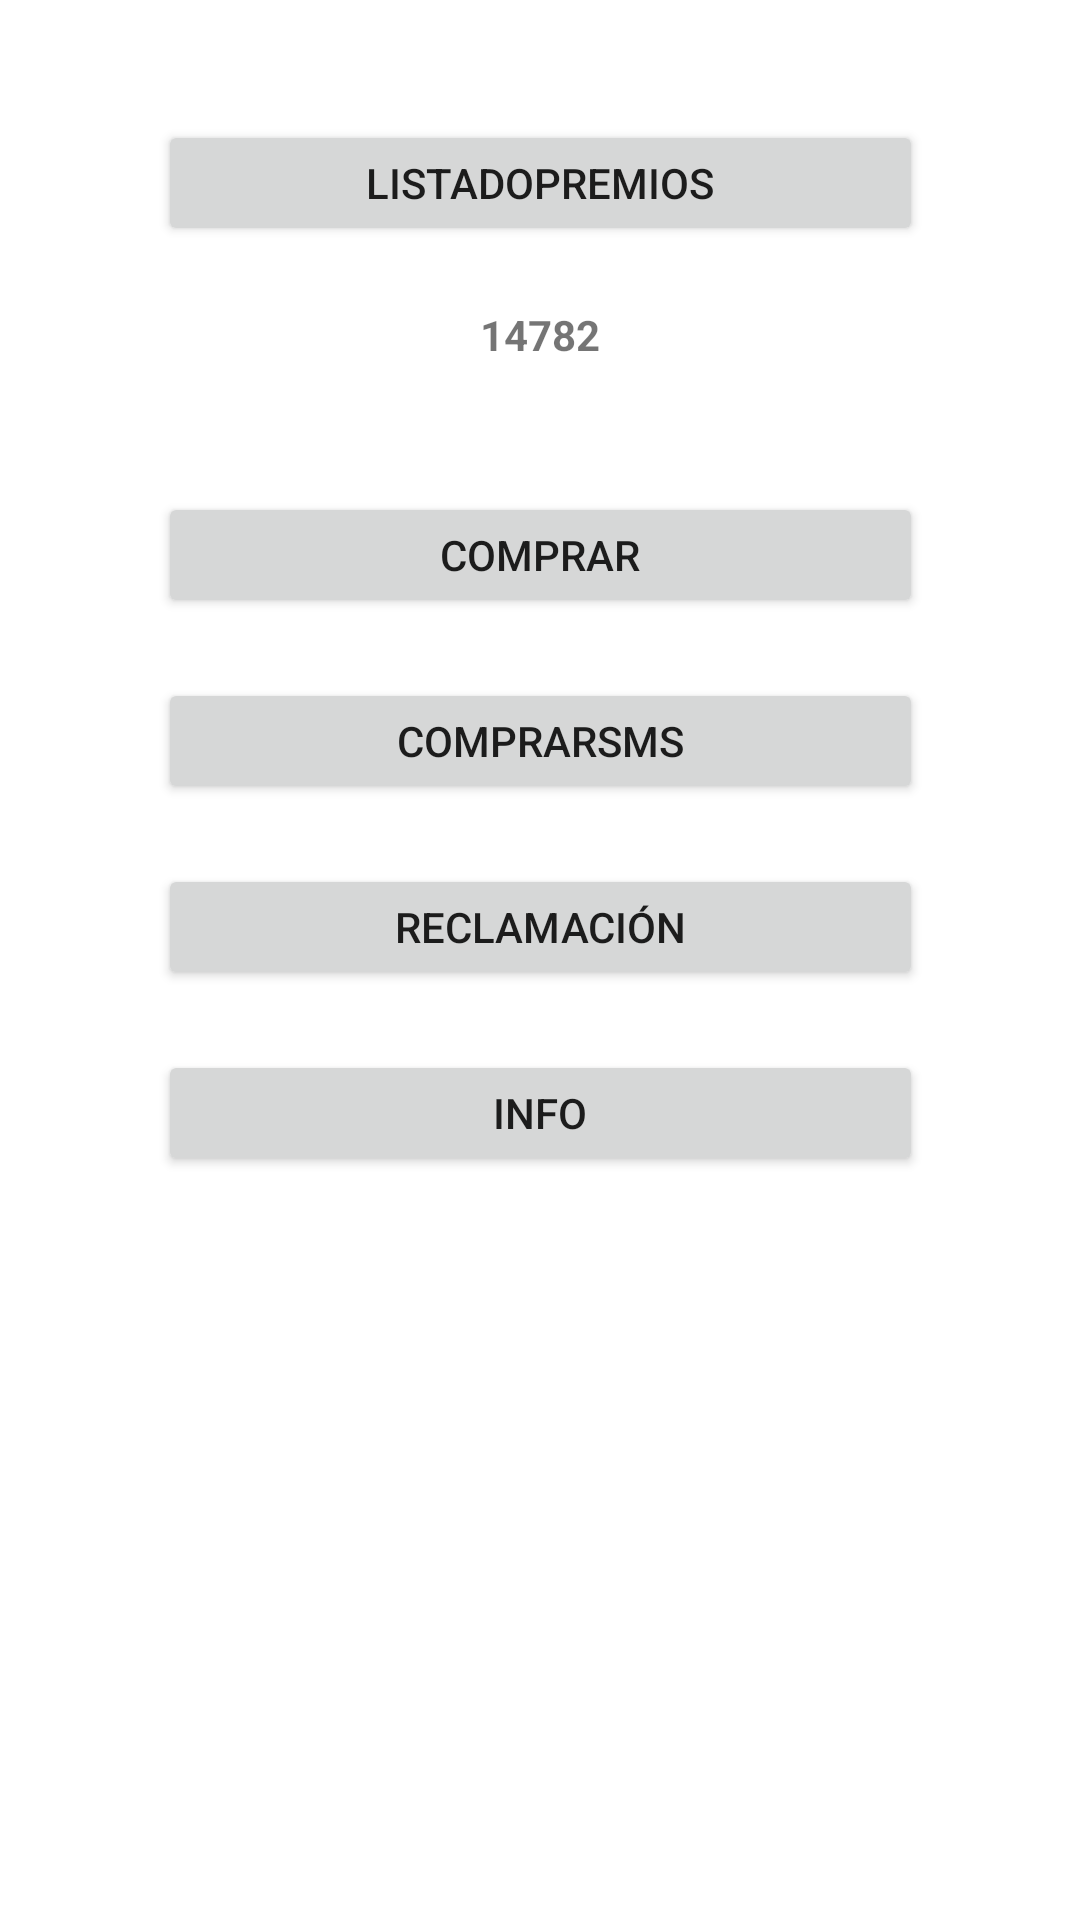

Reconstruct the res/layout file that produces this screen, plus the resources it refers to.
<!-- AndroidManifest.xml: application theme Theme.ExamenOrdinario -->
<!-- res/layout/activity_main.xml -->
<?xml version="1.0" encoding="utf-8"?>
<androidx.constraintlayout.widget.ConstraintLayout xmlns:android="http://schemas.android.com/apk/res/android"
    xmlns:app="http://schemas.android.com/apk/res-auto"
    xmlns:tools="http://schemas.android.com/tools"
    android:layout_width="match_parent"
    android:layout_height="match_parent"
    tools:context="MainActivity">

    <Button
        android:id="@+id/btnListado"
        android:layout_width="255dp"
        android:layout_height="42dp"
        android:layout_marginTop="40dp"
        android:text="ListadoPremios"
        app:layout_constraintEnd_toEndOf="parent"
        app:layout_constraintStart_toStartOf="parent"
        app:layout_constraintTop_toTopOf="parent" />

    <Button
        android:id="@+id/btnComprar"
        android:layout_width="255dp"
        android:layout_height="42dp"
        android:layout_marginTop="20dp"
        android:text="Comprar"
        app:layout_constraintEnd_toEndOf="@+id/txtNumero"
        app:layout_constraintStart_toStartOf="@+id/txtNumero"
        app:layout_constraintTop_toBottomOf="@+id/txtNumero" />

    <Button
        android:id="@+id/btnComprarSMS"
        android:layout_width="255dp"
        android:layout_height="42dp"
        android:layout_marginTop="20dp"
        android:text="Comprarsms"
        app:layout_constraintEnd_toEndOf="@+id/btnComprar"
        app:layout_constraintHorizontal_bias="0.0"
        app:layout_constraintStart_toStartOf="@+id/btnComprar"
        app:layout_constraintTop_toBottomOf="@+id/btnComprar" />

    <Button
        android:id="@+id/btnReclamacion"
        android:layout_width="255dp"
        android:layout_height="42dp"
        android:layout_marginTop="20dp"
        android:text="RECLAMACIÓN"
        app:layout_constraintEnd_toEndOf="@+id/btnComprarSMS"
        app:layout_constraintHorizontal_bias="0.0"
        app:layout_constraintStart_toStartOf="@+id/btnComprarSMS"
        app:layout_constraintTop_toBottomOf="@+id/btnComprarSMS" />

    <Button
        android:id="@+id/btnInfo"
        android:layout_width="255dp"
        android:layout_height="42dp"
        android:layout_marginTop="20dp"
        android:text="INFO"
        app:layout_constraintEnd_toEndOf="@+id/btnReclamacion"
        app:layout_constraintHorizontal_bias="0.0"
        app:layout_constraintStart_toStartOf="@+id/btnReclamacion"
        app:layout_constraintTop_toBottomOf="@+id/btnReclamacion" />

    <TextView
        android:id="@+id/txtNumero"
        android:layout_width="255dp"
        android:layout_height="42dp"
        android:layout_marginTop="20dp"
        android:gravity="center_horizontal"
        android:text="14782"
        android:textAlignment="center"
        android:textAllCaps="false"
        android:textStyle="bold"
        app:layout_constraintEnd_toEndOf="@+id/btnListado"
        app:layout_constraintStart_toStartOf="@+id/btnListado"
        app:layout_constraintTop_toBottomOf="@+id/btnListado" />
</androidx.constraintlayout.widget.ConstraintLayout>
<!-- resources referenced by this layout -->
<resources>
  <style name="Theme.ExamenOrdinario" parent="Theme.MaterialComponents.DayNight.DarkActionBar">
          
          <item name="colorPrimary">@color/purple_500</item>
          <item name="colorPrimaryVariant">@color/purple_700</item>
          <item name="colorOnPrimary">@color/white</item>
          
          <item name="colorSecondary">@color/teal_200</item>
          <item name="colorSecondaryVariant">@color/teal_700</item>
          <item name="colorOnSecondary">@color/black</item>
          
          <item name="android:statusBarColor" tools:targetApi="l">?attr/colorPrimaryVariant</item>
          
      </style>
  <!-- not gathered from this repository: default colours our renderer supplied (Android Studio template values) -->
  <color name="purple_500">#FF6200EE</color>
  <color name="purple_700">#FF3700B3</color>
  <color name="teal_200">#FF03DAC5</color>
  <color name="teal_700">#FF018786</color>
  <color name="black">#FF000000</color>
  <color name="white">#FFFFFFFF</color>
</resources>
